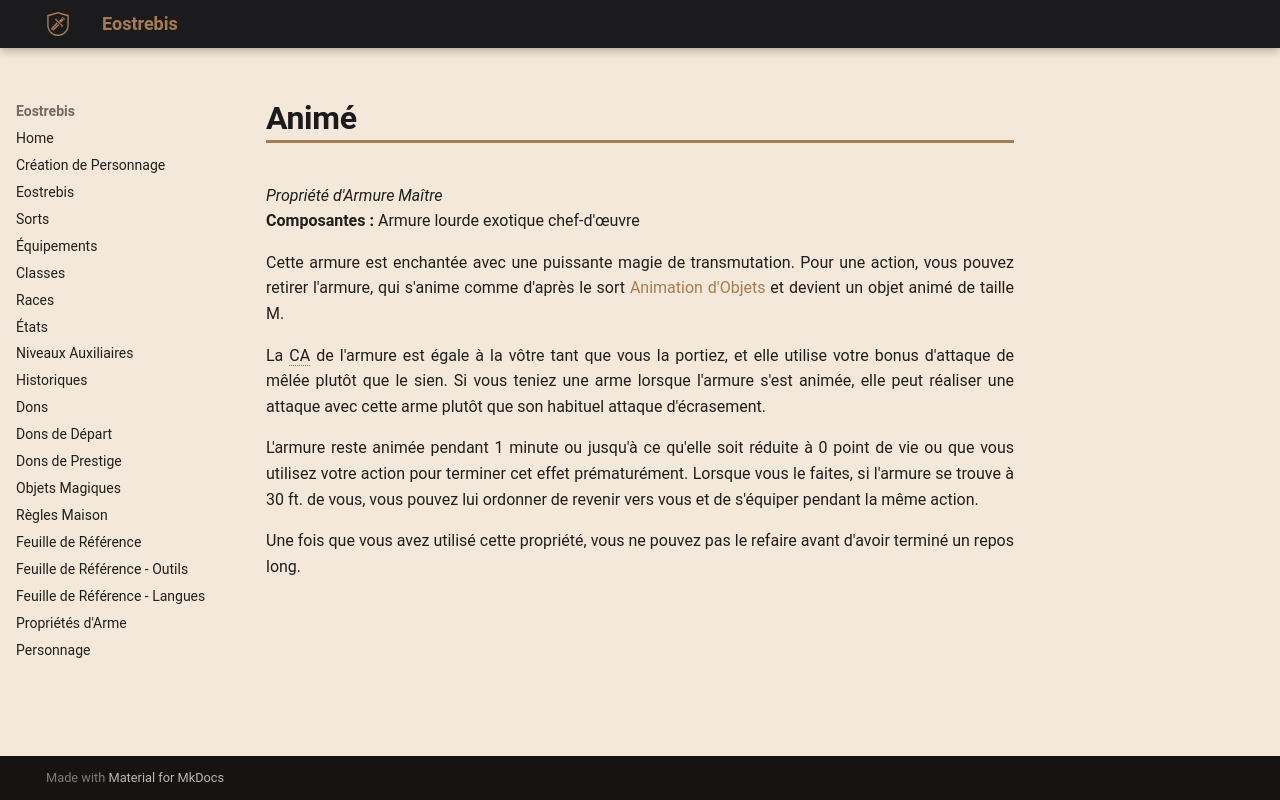

repository: Eostrebis/5e.VF · page: classes/Artisan/Propriétés/Animé/index.html · generator: mkdocs

---
writing_status: finished
---
*Propriété d'Armure Maître*
**Composantes :** Armure lourde exotique chef-d'œuvre

Cette armure est enchantée avec une puissante magie de transmutation. Pour une action, vous pouvez retirer l'armure, qui s'anime comme d'après le sort [[Animation d'Objets]] et devient un objet animé de taille M.

La CA de l'armure est égale à la vôtre tant que vous la portiez, et elle utilise votre bonus d'attaque de mêlée plutôt que le sien. Si vous teniez une arme lorsque l'armure s'est animée, elle peut réaliser une attaque avec cette arme plutôt que son habituel attaque d'écrasement.

L'armure reste animée pendant 1 minute ou jusqu'à ce qu'elle soit réduite à 0 point de vie ou que vous utilisez votre action pour terminer cet effet prématurément. Lorsque vous le faites, si l'armure se trouve à 30 ft. de vous, vous pouvez lui ordonner de revenir vers vous et de s'équiper pendant la même action.

Une fois que vous avez utilisé cette propriété, vous ne pouvez pas le refaire avant d'avoir terminé un repos long.
